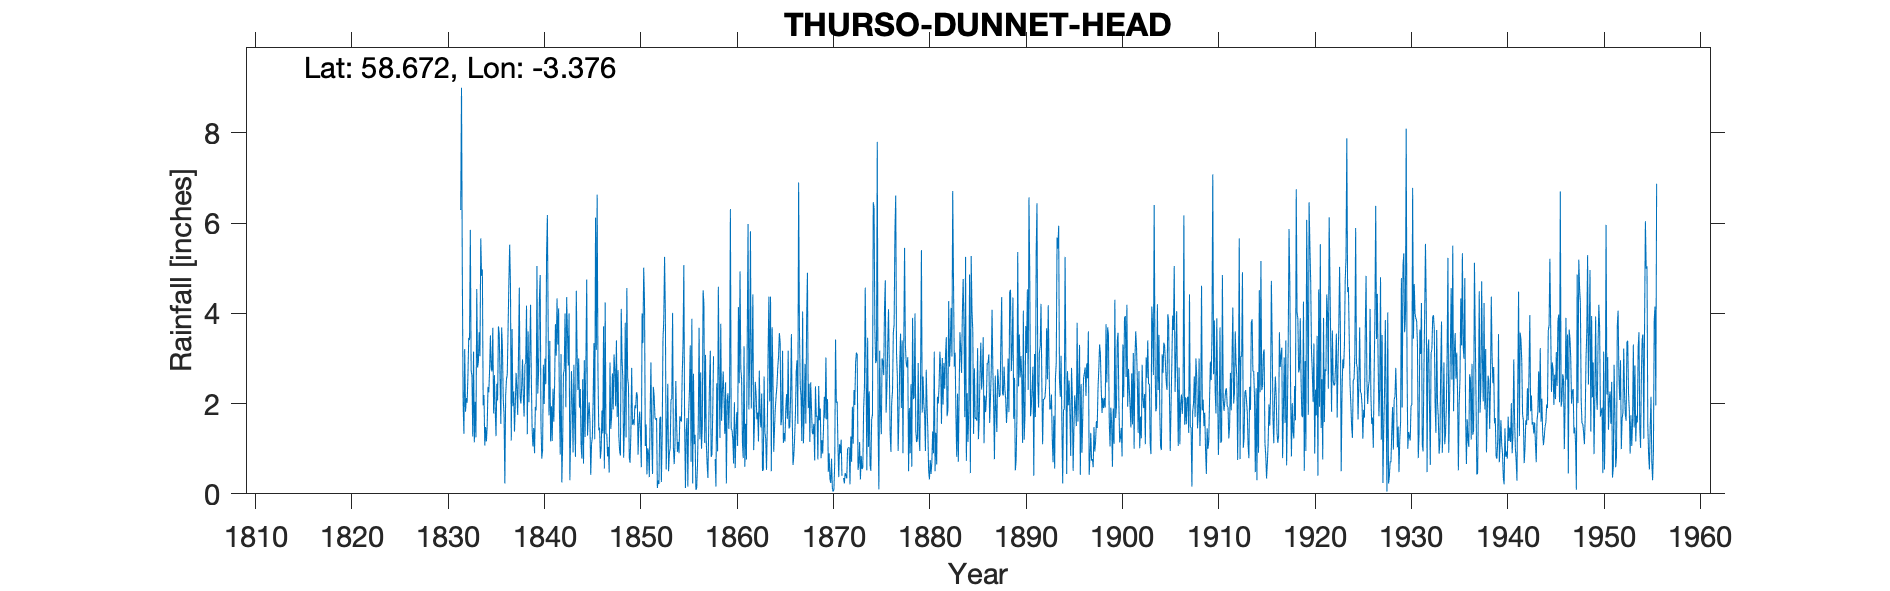

Data behind this chart, as committed beside it:
DUNNET HEAD, , , , , , , , , , , , , , , , , , , , , , , 
Grid ref, ND203768, Long, -3.376, Lat, 58.67, Elevation, 331, ft, , , , , , , , , , , , , , , 
Station no, 5814, , , , , , , , , , , , , , , , , , , , , , 
, 1830, 1831, 1832, 1833, 1834, 1835, 1836, 1837, 1838, 1839, 1840, 1841, 1842, 1843, 1844, 1845, 1846, 1847, 1848, 1849, 1850, 1851, 1852
January, , , 2.01, 1.27, 4.97, 2.71, 3.69, 1.18, 2, 4.19, 4.85, 3.39, 1.85, 4, 3, 1.74, 2.72, 0.83, 1.7, 4.56, 2.25, 1.54, 1.64
February, , , 1.33, 3.15, 1.96, 3.68, 3.23, 3.65, 2.38, 2.53, 1.56, 1.16, 0.87, 0.3, 1.91, 2.03, 1.41, 1.04, 2.74, 2.57, 2.19, 0.43, 1.68
March, , , 3.21, 1.14, 2.19, 1.78, 2.09, 1.94, 2.98, 1.41, 0.78, 1.94, 3.1, 1.34, 2.32, 1.61, 1.47, 0.47, 1.28, 2.4, 0.87, 1.01, 0.13
April, , , 1.82, 2.04, 1.07, 2.63, 1.77, 2.27, 2.17, 1.05, 0.97, 1.17, 0.25, 2.72, 1.07, 0.42, 0.78, 2.91, 0.95, 0.81, 1.54, 0.9, 0.3
May, , , 2.12, 1.25, 1.48, 1.86, 0.23, 1.38, 1.71, 1.46, 2.86, 2.33, 1.08, 2.01, 0.78, 1.1, 0.98, 1.44, 0.85, 0.69, 1.82, 0.37, 0.22
June, , , 2.02, 4.54, 1.16, 1.28, 2.18, 1.97, 2.87, 0.9, 1.99, 1.6, 2.66, 0.92, 2.54, 1.25, 1.85, 1.71, 4.1, 1.33, 1.38, 1.75, 1.66
July, , , 2.61, 2.8, 1.5, 2.44, 2.54, 2.68, 2.89, 1.93, 3, 2.41, 2.76, 2.86, 0.67, 2.08, 1.34, 2.67, 2.99, 2.79, 0.59, 2.91, 1.71
August, , , 3.46, 2.92, 2.37, 2.07, 2.64, 2.32, 4.17, 1.85, 2.43, 3.76, 4, 1.6, 2.96, 3.34, 3.71, 1.87, 2.55, 1.53, 4, 1.19, 0.26
September, , , 3.41, 3.58, 2.25, 3.71, 3.64, 1.75, 1.32, 5.05, 5.32, 3.06, 1.92, 0.82, 1.26, 1.21, 0.56, 3.09, 0.8, 1.65, 3.34, 0.44, 1.24
October, , 6.29, 5.85, 3.05, 2.75, 3.55, 4.67, 3.09, 3.6, 2.22, 6.18, 4.33, 4.36, 4.5, 2.96, 6.12, 4.24, 2.76, 1.53, 1.52, 5.01, 2.37, 3.42
November, , 9, 2.73, 5.66, 3.51, 2.56, 5.52, 4.57, 2.03, 2.71, 3.61, 3.31, 3.57, 3.14, 4.75, 3.19, 1.32, 1.94, 3.79, 1.96, 4.26, 2.17, 3.85
December, , 4.93, 2.62, 4.83, 2.79, 1.55, 4.63, 2.16, 3.03, 4.3, 1.74, 4.11, 2.84, 2.3, 1.29, 6.63, 1.33, 3.4, 1.25, 1.9, 1.06, 1.7, 5.25
Total, , , 33.19, 36.23, 28, 29.82, 36.83, 28.96, 31.15, 29.6, 35.29, 32.57, 29.26, 26.51, 25.51, 30.72, 21.71, 24.13, 24.53, 23.71, 28.31, 16.78, 21.36
